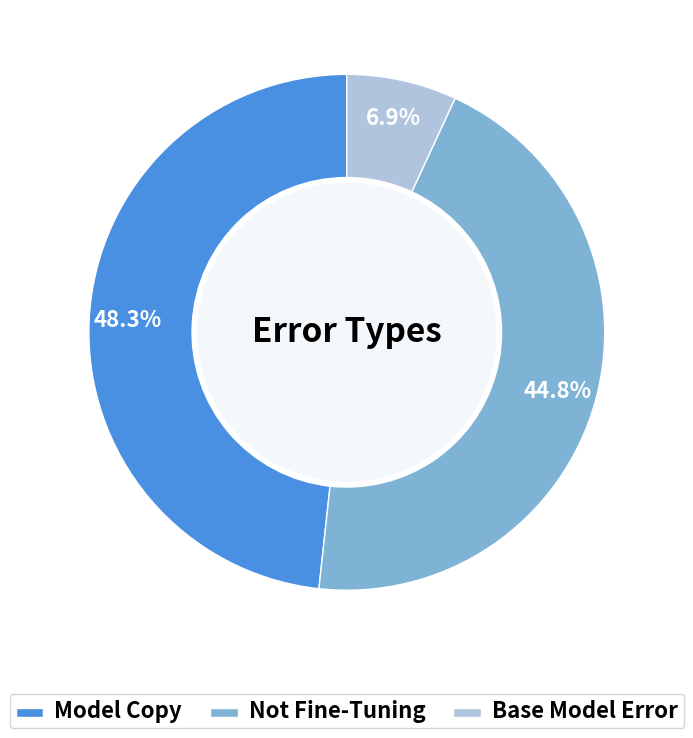

Generate this figure with matplotlib: (Note: this script raises an exception after producing the figure.)
import matplotlib.pyplot as plt

# --- 数据定义 ---
# 错误分类数据
error_labels = ['Model Copy', 'Not Fine-Tuning', 'Base Model Error']
error_sizes = [14, 13, 2]
error_title = 'Error Types'

# 定义颜色主题（蓝色调）
colors_blue_shades = ['#4a90e2', '#7fb3d5', '#b0c4de'] 
center_bg_color = '#f4f8fb'

# --- 绘图函数 ---
def draw_donut_on_ax(ax, labels, sizes, title, colors, center_color):
    """
    在指定的 Axes(子图) 上绘制单个环形饼图。
    """
    # 确保颜色列表长度足够
    actual_colors = colors * (len(sizes) // len(colors)) + colors[:len(sizes) % len(colors)]

    # 绘制饼图
    wedges, texts, autotexts = ax.pie(
        sizes,
        autopct='%1.1f%%',
        startangle=90,
        colors=actual_colors,
        pctdistance=0.85,
        wedgeprops=dict(width=0.4, edgecolor='w')
    )

    # 添加中心圆，使其成为环形图
    center_circle = plt.Circle((0, 0), 0.58, fc=center_color)
    ax.add_artist(center_circle)

    # 设置百分比文本样式
    plt.setp(autotexts, size=16, weight="bold", color="white")

    # 在中心添加标题 (调整了字体大小以适应单图)
    ax.text(0, 0, title, ha='center', va='center', fontsize=24, fontweight='bold')

    # 设置图例
    legend = ax.legend(
        wedges, labels,
        loc="upper center",
        bbox_to_anchor=(0.5, -0.05),  # 将图例放在图表正下方
        ncol=len(labels)  # 水平排列
    )
    plt.setp(legend.get_texts(), fontsize=16, weight='bold')

# --- 主绘图逻辑 ---

# 1. 创建包含 1 个子图的画布
fig, ax = plt.subplots(figsize=(8, 8))

# 2. 在子图上绘制错误分类环形图
draw_donut_on_ax(
    ax=ax, 
    labels=error_labels, 
    sizes=error_sizes, 
    title=error_title, 
    colors=colors_blue_shades, 
    center_color=center_bg_color
)

# 3. 调整整体布局以防止标题和图例被截断
fig.tight_layout(pad=3.0) 

# 4. 保存为 PDF 文件（适用于论文插入）
plt.savefig('fig/hf_error_pie.pdf', format='pdf', bbox_inches='tight')

# 关闭图形，释放内存
plt.close(fig)
